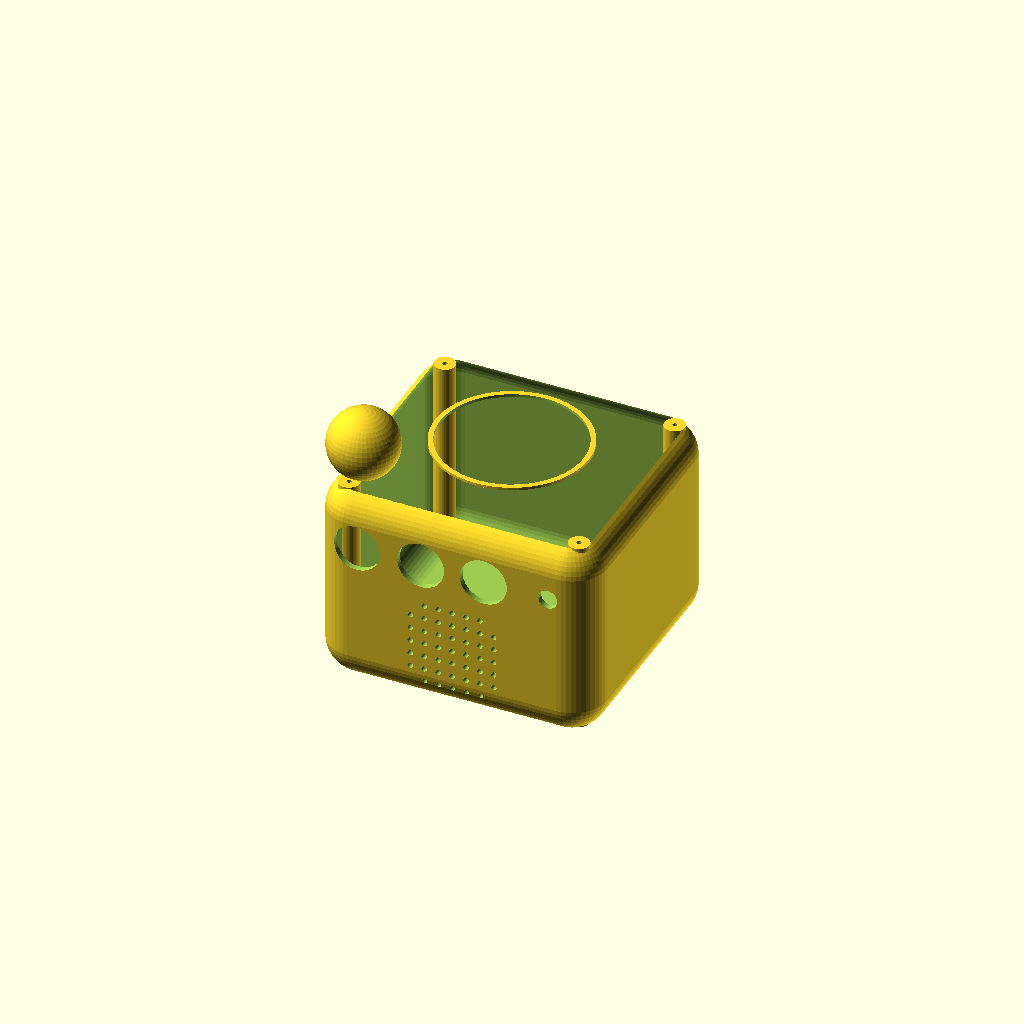
Cell 1 — every parameter at its default value.
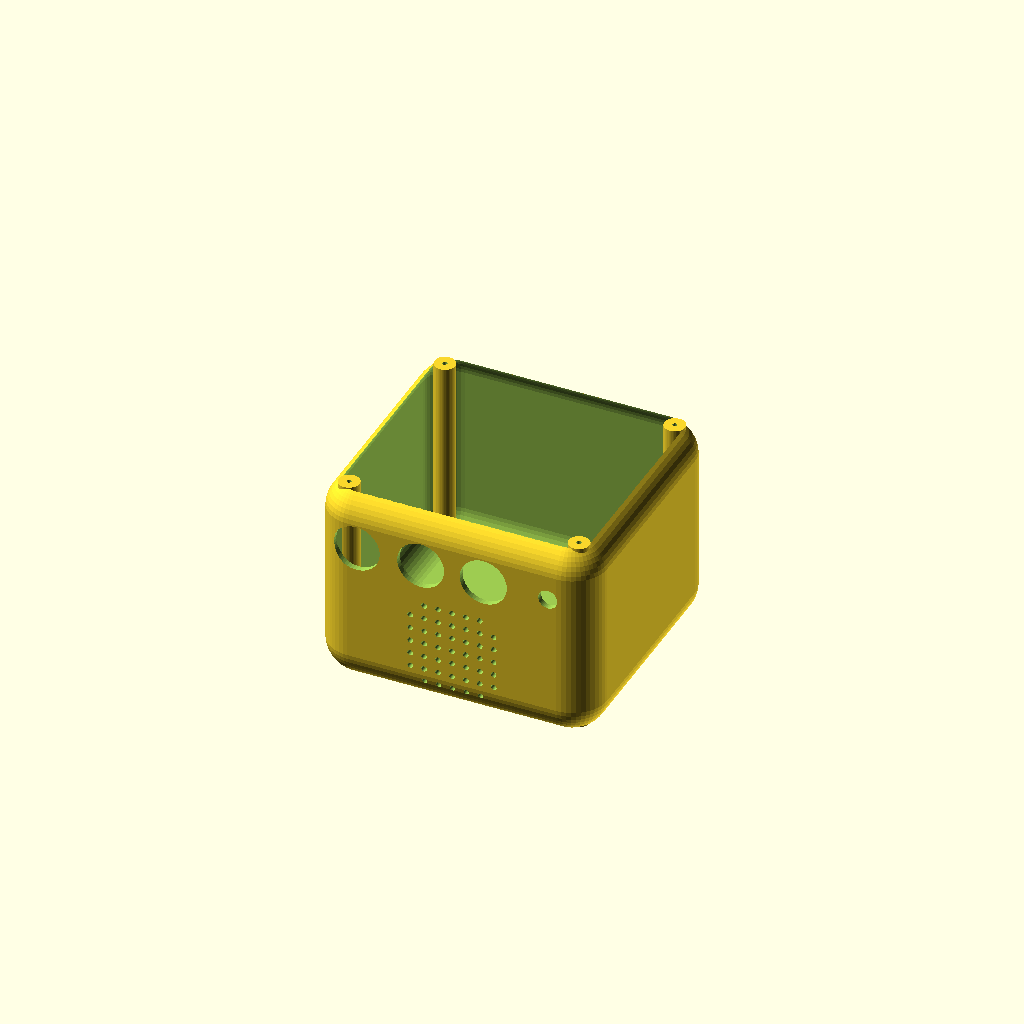
Cell 2: part = "lower" (everything else at default).
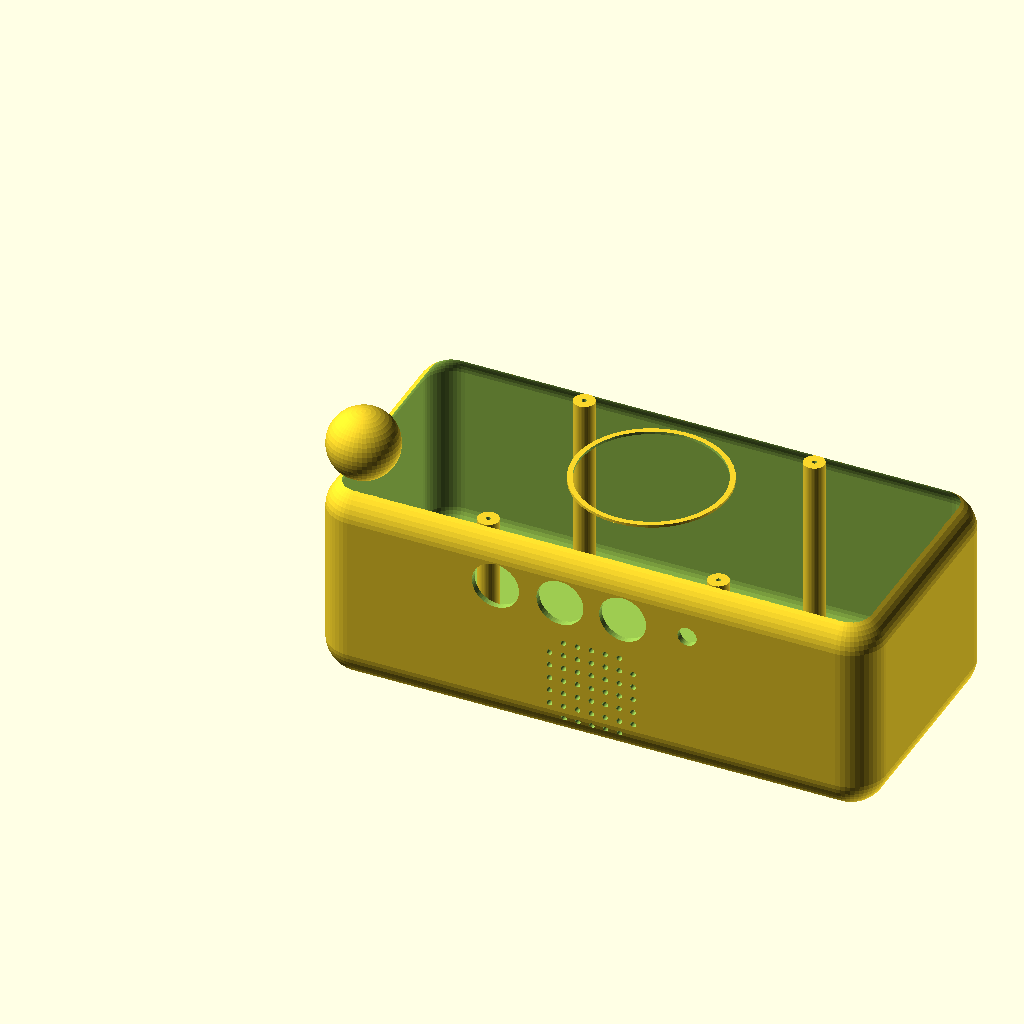
Cell 3: box_w = 320 (everything else at default).
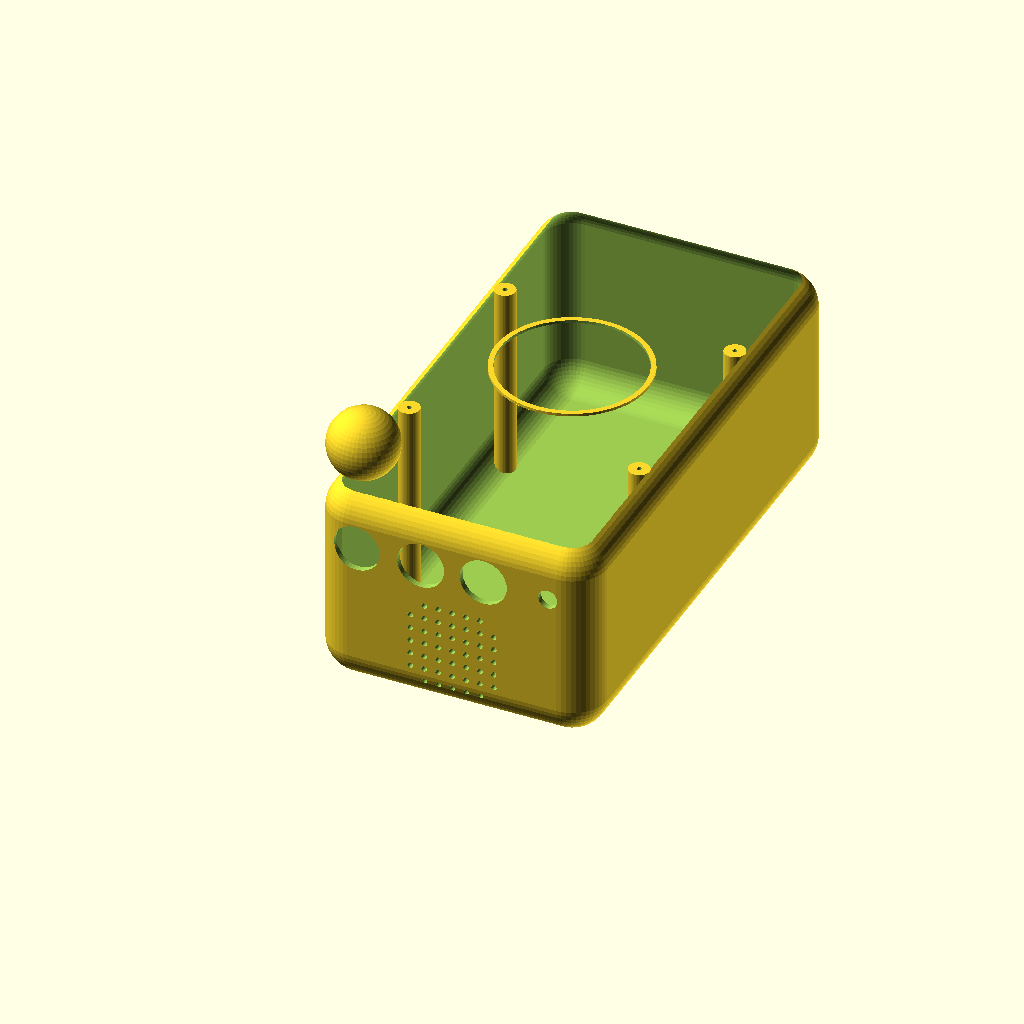
Cell 4: box_d = 296 (everything else at default).
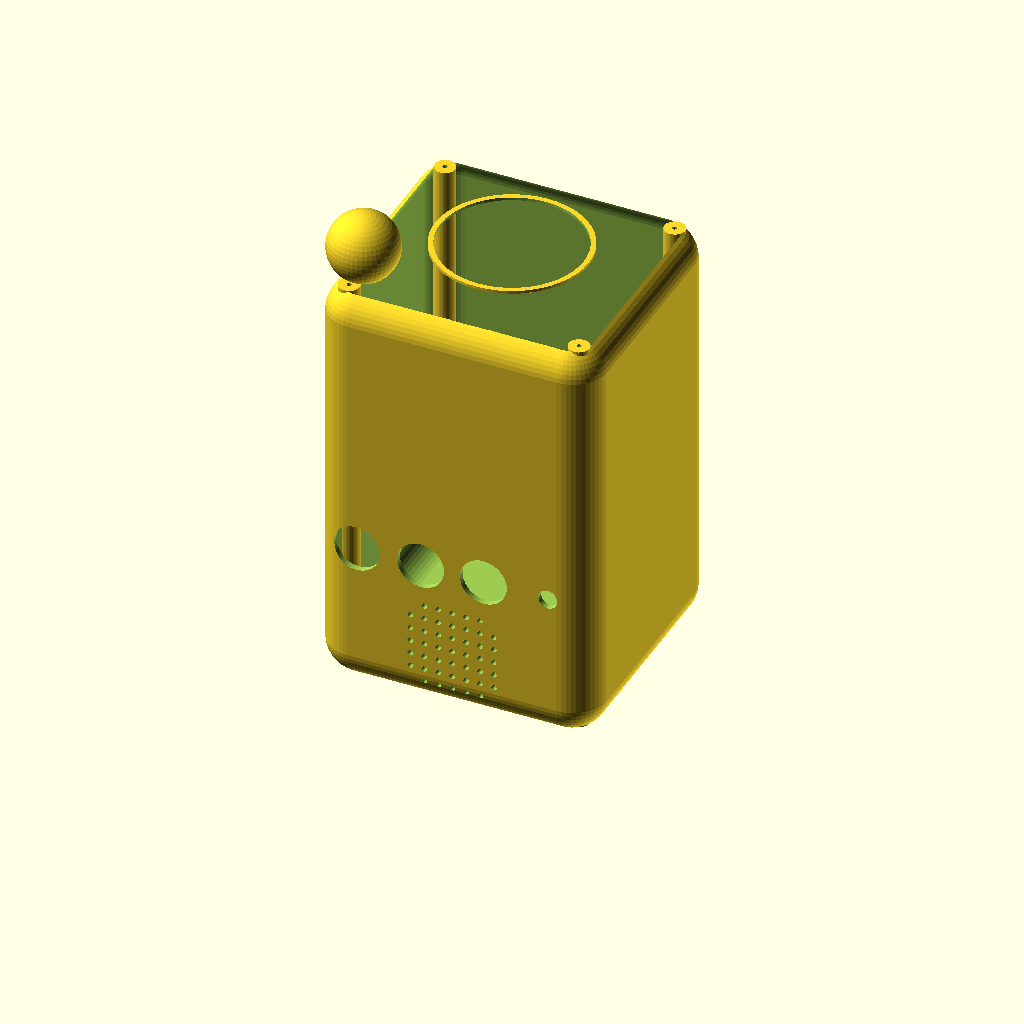
Cell 5: the same model with overall_h = 250.
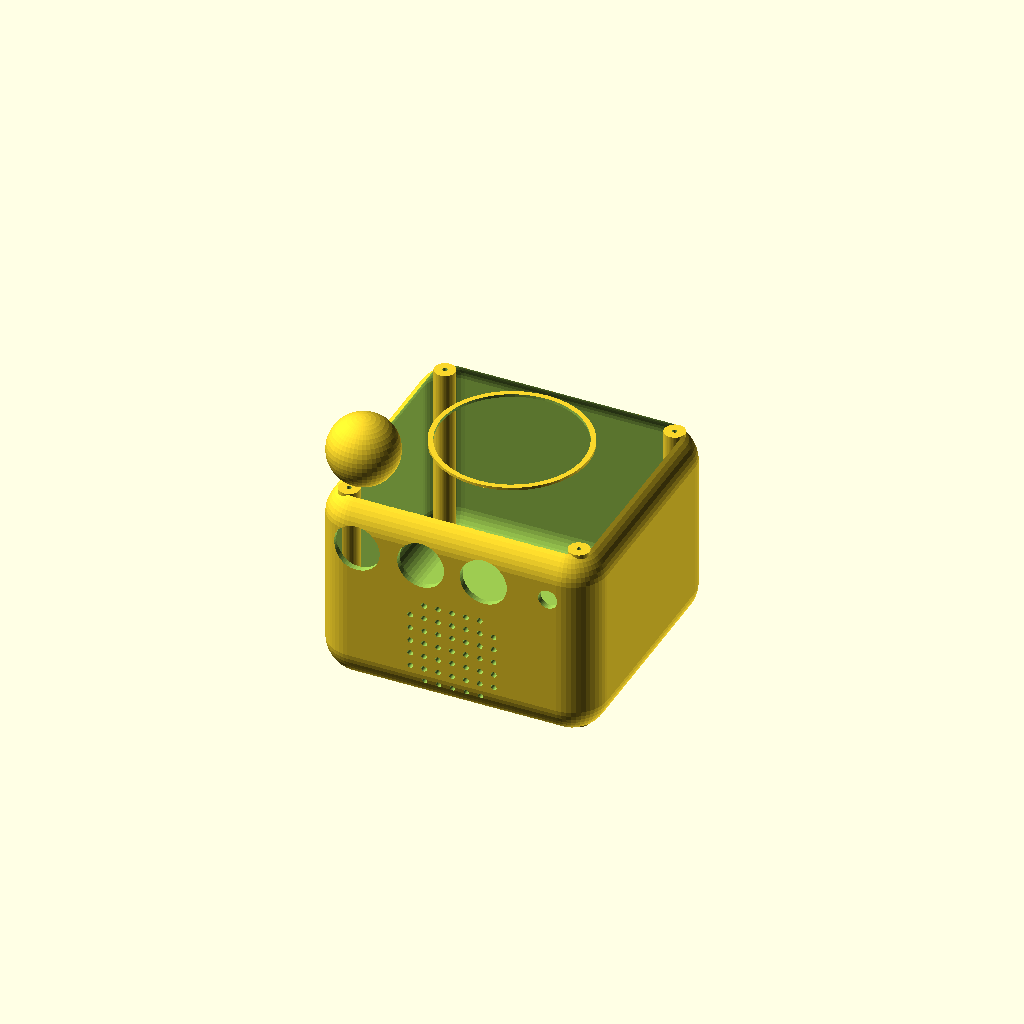
Cell 6 — lid_th set to 8, the other parameters unchanged.
One fixed orthographic camera (rotation 55°, 0°, 25°; colour scheme Cornfield) for every cell.
Source of the model, cad/musicbox-bebe/cube-prototype.scad:
// MusicBox NFC — cubic prototype v0.1
// Parametric exterior/interface mock-up. Not a final-fit enclosure.
// Confirm every component dimension and battery power design before printing.
$fn = 48;

part = "assembly"; // [assembly, lower, lid]

box_w = 160;
box_d = 148;
overall_h = 125;
lid_th = 4;
wall = 3.5;
floor_th = 5;
corner_r = 20;

button_d = 27;       // panel cutout; verify against selected switch body
button_z = 88;
button_x = [-55, -18, 18]; // play/pause, previous, next
encoder_x = 55;
encoder_hole_d = 11; // shaft opening; verify chosen encoder
encoder_z = 88;
speaker_r = 31;      // perforation field
speaker_z = 39;
speaker_hole_d = 3.2;
speaker_pitch = 8;

nfc_outer_d = 88;    // alignment ring around broad NFC landing area
nfc_inner_d = 82;
nfc_ring_h = 1.6;

boss_d = 12;
boss_hole_d = 2.7;   // pilot for M3 screw; tune after hardware selection
boss_x = [-66, 66];
boss_y = [-59, 59];

body_h = overall_h - lid_th;
inside_r = corner_r - wall;

module rounded_box(x, y, z, r) {
    translate([r, r, r])
        minkowski() {
            cube([x - 2*r, y - 2*r, z - 2*r]);
            sphere(r=r);
        }
}

module lower_shell() {
    difference() {
        union() {
            // Hollow lower shell; keep a continuous floor and a perimeter ledge.
            difference() {
                rounded_box(box_w, box_d, body_h, corner_r);
                translate([wall, wall, floor_th])
                    rounded_box(
                        box_w - 2*wall,
                        box_d - 2*wall,
                        body_h - floor_th + 1,
                        inside_r
                    );
            }

            // Internal screw posts stay inside the cavity.
            for (x = boss_x)
                for (y = boss_y)
                    translate([box_w/2 + x, box_d/2 + y, floor_th])
                        cylinder(d=boss_d, h=body_h - floor_th - 3);
        }

        // Three large physical button openings on the front.
        for (x = button_x)
            translate([box_w/2 + x, -1, button_z])
                rotate([-90, 0, 0])
                    cylinder(d=button_d, h=wall + 2);

        // Rotary encoder shaft opening. Knob/bezel is external and must be captive.
        translate([box_w/2 + encoder_x, -1, encoder_z])
            rotate([-90, 0, 0])
                cylinder(d=encoder_hole_d, h=wall + 2);

        // Speaker perforations in a circular field.
        for (x = [-24:speaker_pitch:24])
            for (dz = [-24:speaker_pitch:24])
                if (x*x + dz*dz <= speaker_r*speaker_r)
                    translate([box_w/2 + x, -1, speaker_z + dz])
                        rotate([-90, 0, 0])
                            cylinder(d=speaker_hole_d, h=wall + 2);

        // M3 pilot holes through the internal posts.
        for (x = boss_x)
            for (y = boss_y)
                translate([box_w/2 + x, box_d/2 + y, floor_th - 1])
                    cylinder(d=boss_hole_d, h=body_h + 2);
    }
}

module top_lid() {
    difference() {
        union() {
            rounded_box(box_w, box_d, lid_th, corner_r);
            // Raised NFC alignment ring; leave the center flat and non-metallic.
            translate([box_w/2, box_d/2, lid_th])
                difference() {
                    cylinder(d=nfc_outer_d, h=nfc_ring_h);
                    translate([0, 0, -0.1])
                        cylinder(d=nfc_inner_d, h=nfc_ring_h + 0.2);
                }
        }

        // Clearance holes aligned with the four internal posts.
        for (x = boss_x)
            for (y = boss_y)
                translate([box_w/2 + x, box_d/2 + y, -0.1])
                    cylinder(d=3.3, h=lid_th + 0.2);
    }
}

module assembled() {
    lower_shell();
    translate([0, 0, body_h])
        top_lid();
}

if (part == "lower") {
    lower_shell();
} else if (part == "lid") {
    top_lid();
} else {
    assembled();
}
Parameter table extracted from the source (name, type, default, range or options):
part: string, default "assembly", options "assembly", "lower", "lid"
box_w: number, default 160
box_d: number, default 148
overall_h: number, default 125
lid_th: number, default 4
wall: number, default 3.5
floor_th: number, default 5
corner_r: number, default 20
button_d: number, default 27
button_z: number, default 88
button_x: vector, default [-55, -18, 18]
encoder_x: number, default 55
encoder_hole_d: number, default 11
encoder_z: number, default 88
speaker_r: number, default 31
speaker_z: number, default 39
speaker_hole_d: number, default 3.2
speaker_pitch: number, default 8
nfc_outer_d: number, default 88
nfc_inner_d: number, default 82
nfc_ring_h: number, default 1.6
boss_d: number, default 12
boss_hole_d: number, default 2.7
boss_x: vector, default [-66, 66]
boss_y: vector, default [-59, 59]
